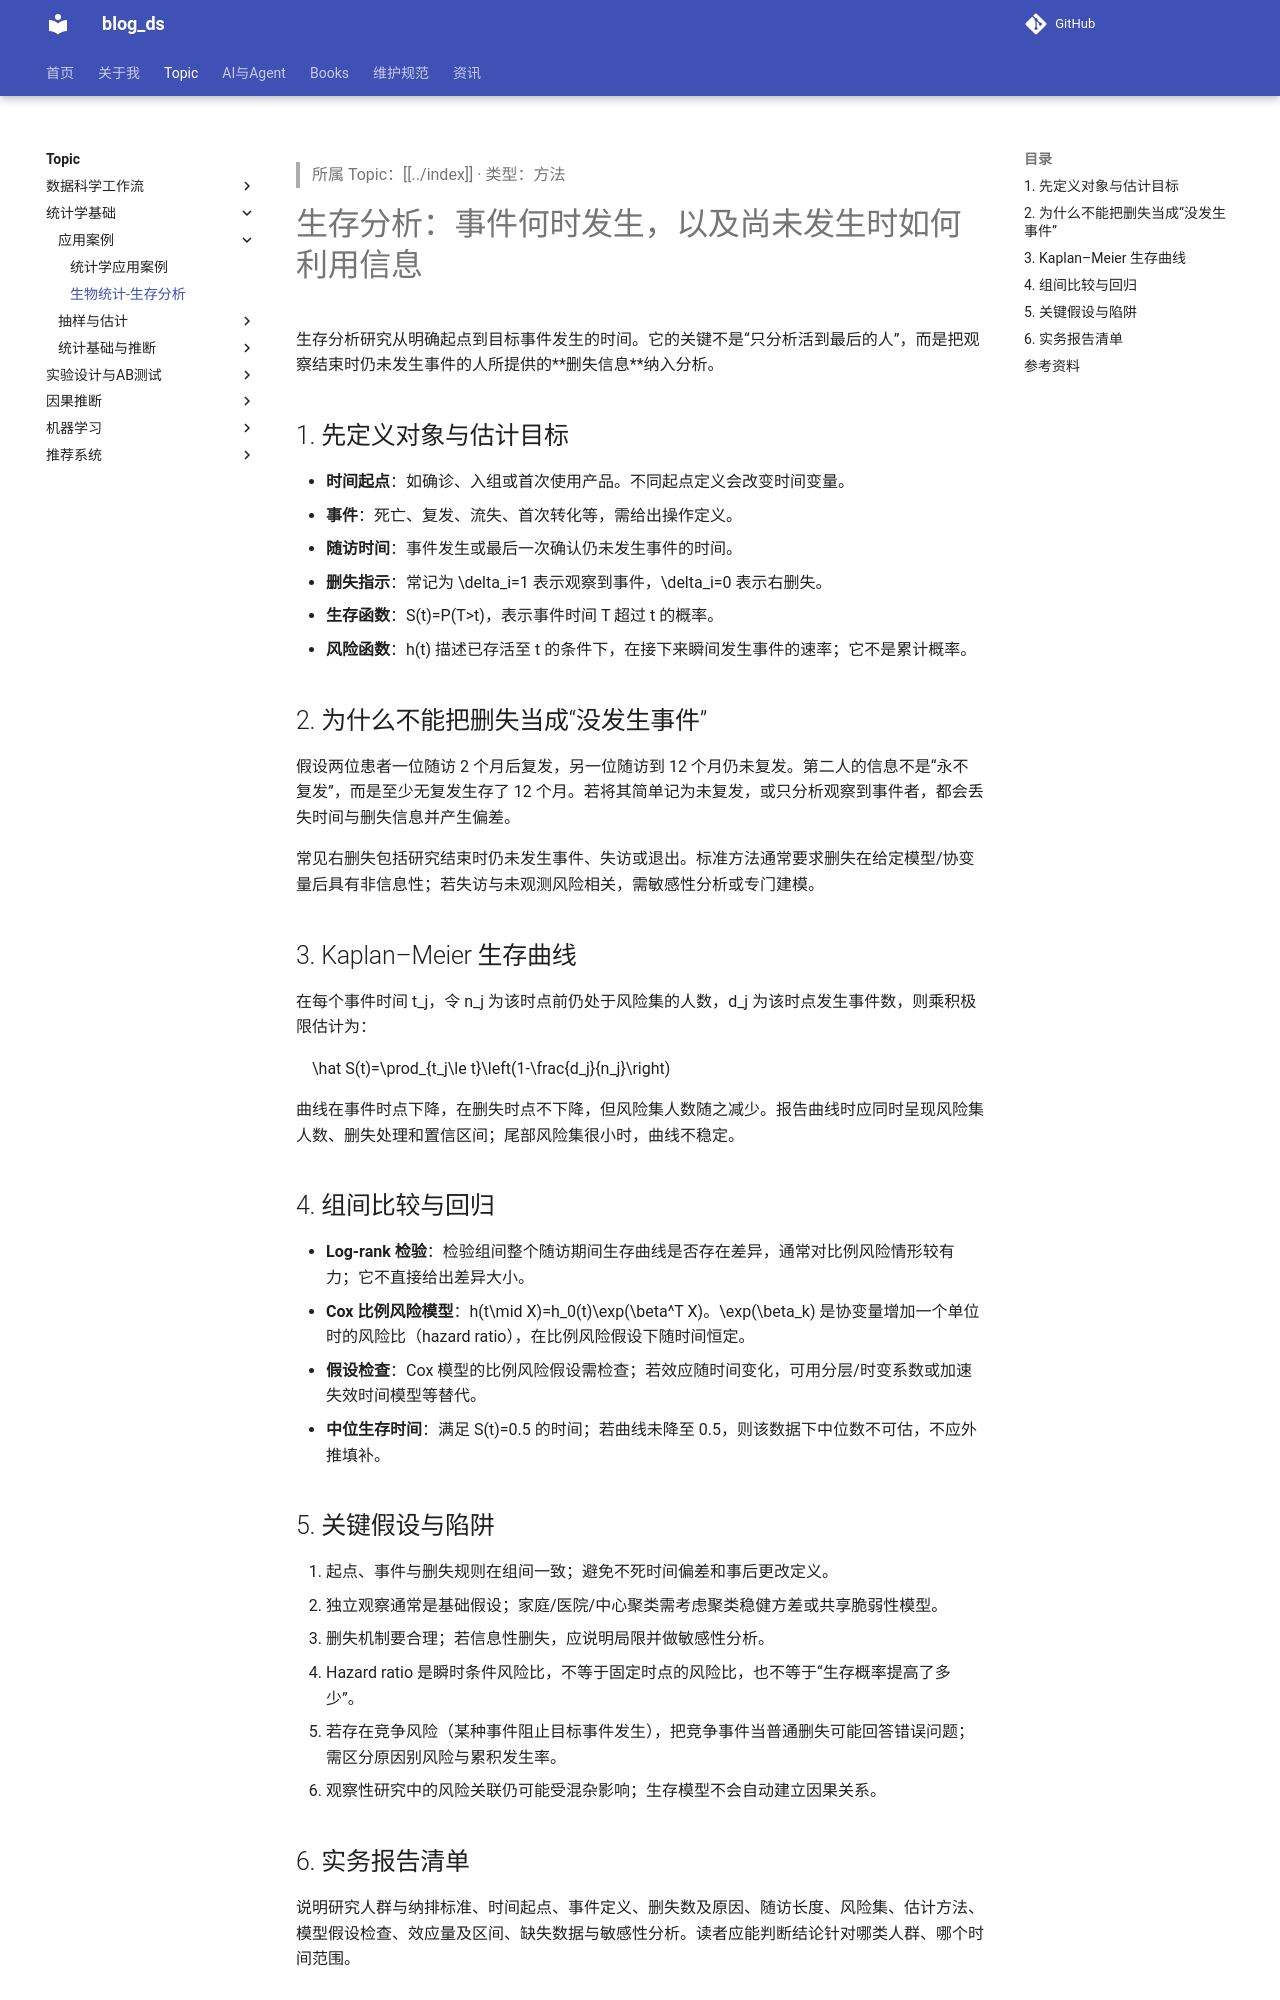

repository: tjzzz/blog_ds · page: topics/统计学基础/应用案例/生物统计-生存分析/index.html · generator: mkdocs

---
alias: survival analysis
title: "生物统计-生存分析"
created: 2026-10-09
updated: 2026-10-20
tags: [llm-wiki, methods]
source: ["Input/rebuild_source_2026-10-09/03_统计/生物统计-生存分析.md"]
wiki_type: methods
topic: "统计学基础"
migrated_from: "03_统计/生物统计-生存分析.md"
review_status: content_reviewed
---

> 所属 Topic：[[../index]] · 类型：方法

# 生存分析：事件何时发生，以及尚未发生时如何利用信息

生存分析研究从明确起点到目标事件发生的时间。它的关键不是“只分析活到最后的人”，而是把观察结束时仍未发生事件的人所提供的**删失信息**纳入分析。

## 1. 先定义对象与估计目标

- **时间起点**：如确诊、入组或首次使用产品。不同起点定义会改变时间变量。
- **事件**：死亡、复发、流失、首次转化等，需给出操作定义。
- **随访时间**：事件发生或最后一次确认仍未发生事件的时间。
- **删失指示**：常记为 $\delta_i=1$ 表示观察到事件，$\delta_i=0$ 表示右删失。
- **生存函数**：$S(t)=P(T>t)$，表示事件时间 $T$ 超过 $t$ 的概率。
- **风险函数**：$h(t)$ 描述已存活至 $t$ 的条件下，在接下来瞬间发生事件的速率；它不是累计概率。

## 2. 为什么不能把删失当成“没发生事件”

假设两位患者一位随访 2 个月后复发，另一位随访到 12 个月仍未复发。第二人的信息不是“永不复发”，而是至少无复发生存了 12 个月。若将其简单记为未复发，或只分析观察到事件者，都会丢失时间与删失信息并产生偏差。

常见右删失包括研究结束时仍未发生事件、失访或退出。标准方法通常要求删失在给定模型/协变量后具有非信息性；若失访与未观测风险相关，需敏感性分析或专门建模。

## 3. Kaplan–Meier 生存曲线

在每个事件时间 $t_j$，令 $n_j$ 为该时点前仍处于风险集的人数，$d_j$ 为该时点发生事件数，则乘积极限估计为：

$$
\hat S(t)=\prod_{t_j\le t}\left(1-\frac{d_j}{n_j}\right)
$$

曲线在事件时点下降，在删失时点不下降，但风险集人数随之减少。报告曲线时应同时呈现风险集人数、删失处理和置信区间；尾部风险集很小时，曲线不稳定。

## 4. 组间比较与回归

- **Log-rank 检验**：检验组间整个随访期间生存曲线是否存在差异，通常对比例风险情形较有力；它不直接给出差异大小。
- **Cox 比例风险模型**：$h(t\mid X)=h_0(t)\exp(\beta^T X)$。$\exp(\beta_k)$ 是协变量增加一个单位时的风险比（hazard ratio），在比例风险假设下随时间恒定。
- **假设检查**：Cox 模型的比例风险假设需检查；若效应随时间变化，可用分层/时变系数或加速失效时间模型等替代。
- **中位生存时间**：满足 $S(t)=0.5$ 的时间；若曲线未降至 0.5，则该数据下中位数不可估，不应外推填补。

## 5. 关键假设与陷阱

1. 起点、事件与删失规则在组间一致；避免不死时间偏差和事后更改定义。
2. 独立观察通常是基础假设；家庭/医院/中心聚类需考虑聚类稳健方差或共享脆弱性模型。
3. 删失机制要合理；若信息性删失，应说明局限并做敏感性分析。
4. Hazard ratio 是瞬时条件风险比，不等于固定时点的风险比，也不等于“生存概率提高了多少”。
5. 若存在竞争风险（某种事件阻止目标事件发生），把竞争事件当普通删失可能回答错误问题；需区分原因别风险与累积发生率。
6. 观察性研究中的风险关联仍可能受混杂影响；生存模型不会自动建立因果关系。

## 6. 实务报告清单

说明研究人群与纳排标准、时间起点、事件定义、删失数及原因、随访长度、风险集、估计方法、模型假设检查、效应量及区间、缺失数据与敏感性分析。读者应能判断结论针对哪类人群、哪个时间范围。
